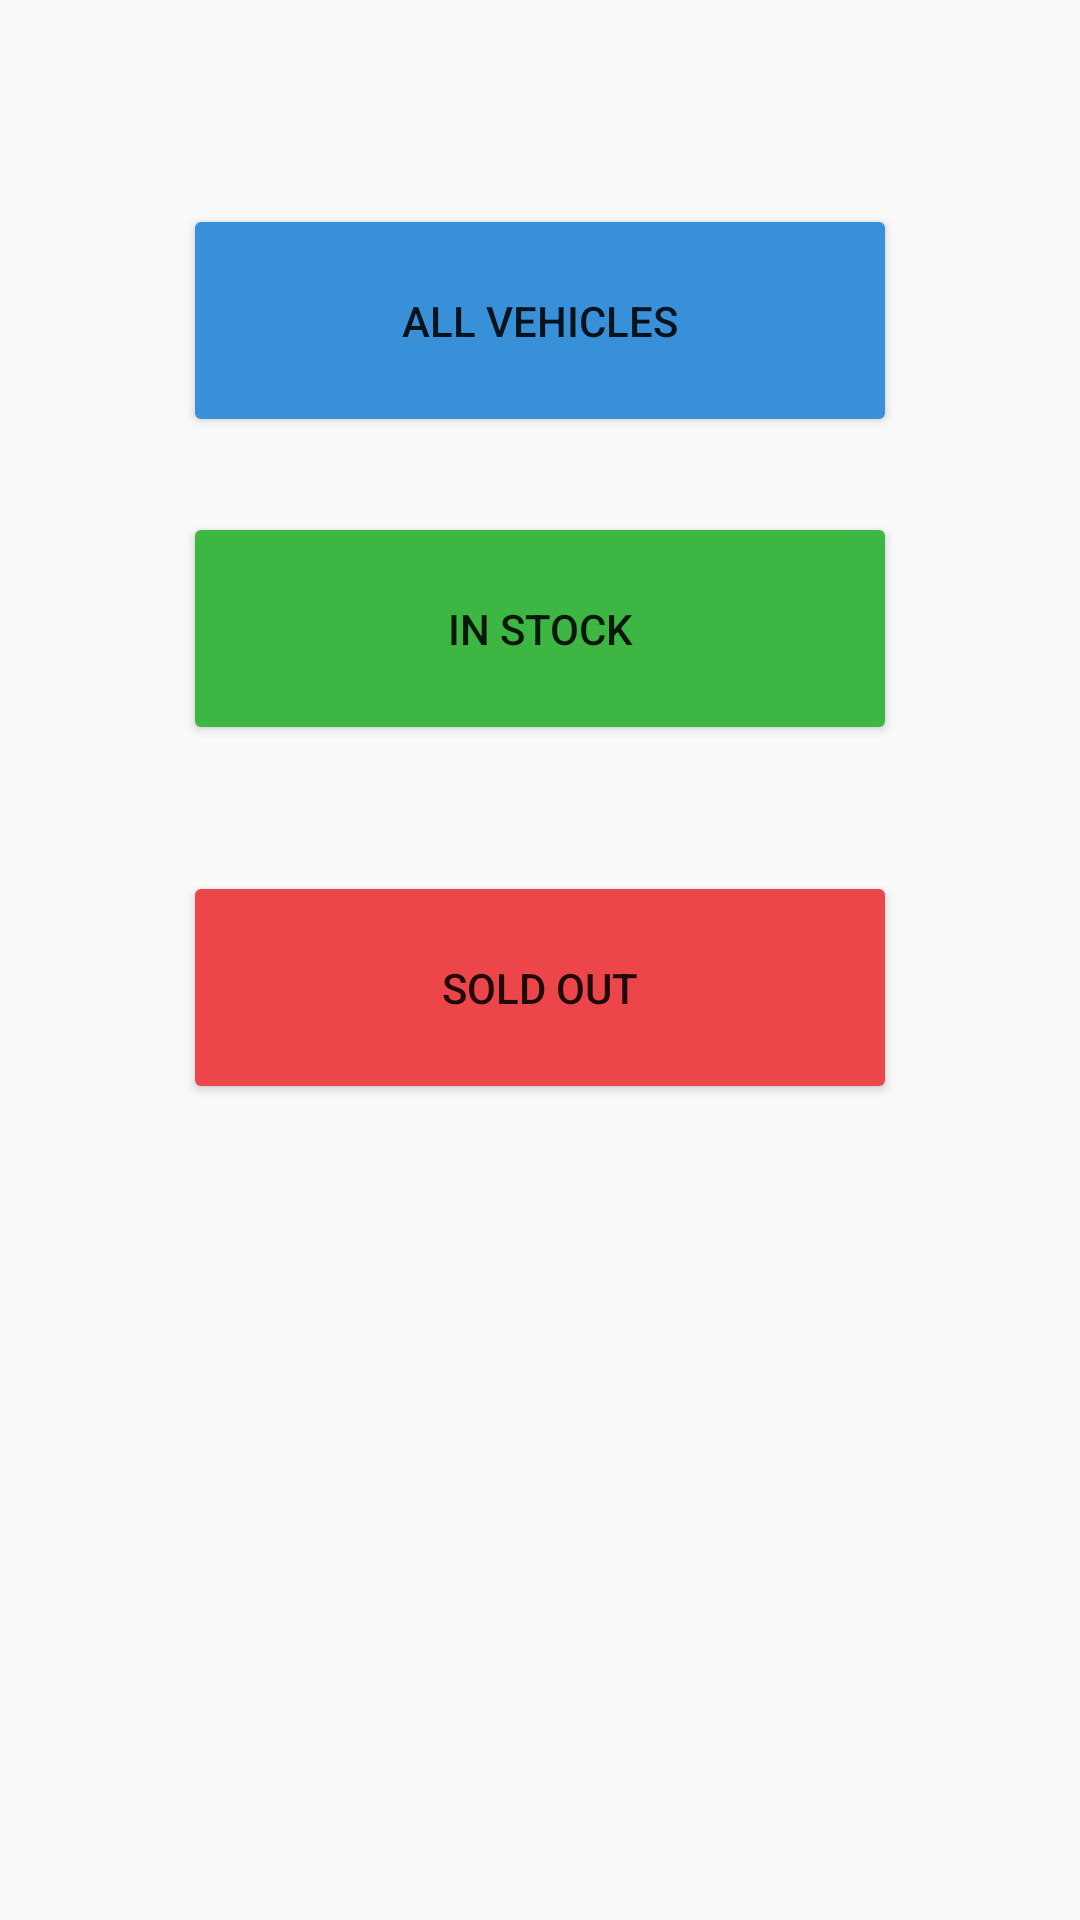

Reconstruct the res/layout file that produces this screen, plus the resources it refers to.
<!-- AndroidManifest.xml: application theme Theme.Assignment3 -->
<!-- res/layout/activity_view_vehicle.xml -->
<?xml version="1.0" encoding="utf-8"?>
<androidx.constraintlayout.widget.ConstraintLayout xmlns:android="http://schemas.android.com/apk/res/android"
    xmlns:app="http://schemas.android.com/apk/res-auto"
    xmlns:tools="http://schemas.android.com/tools"
    android:layout_width="match_parent"
    android:layout_height="match_parent"
    tools:context=".ViewVehicleActivity">

    <Button
        android:id="@+id/button5"
        android:layout_width="0dp"
        android:layout_height="0dp"
        android:layout_marginStart="61dp"
        android:layout_marginEnd="61dp"
        android:layout_marginBottom="272dp"
        android:backgroundTint="#EC454A"
        android:text="Sold Out"
        app:layout_constraintBottom_toBottomOf="parent"
        app:layout_constraintEnd_toEndOf="parent"
        app:layout_constraintStart_toStartOf="parent"
        app:layout_constraintTop_toBottomOf="@+id/button4" />

    <Button
        android:id="@+id/button4"
        android:layout_width="0dp"
        android:layout_height="0dp"
        android:layout_marginBottom="42dp"
        android:backgroundTint="#3EB643"
        android:text="In Stock"
        app:layout_constraintBottom_toTopOf="@+id/button5"
        app:layout_constraintEnd_toEndOf="@+id/button5"
        app:layout_constraintStart_toStartOf="@+id/button5"
        app:layout_constraintTop_toBottomOf="@+id/button" />

    <Button
        android:id="@+id/button"
        android:layout_width="0dp"
        android:layout_height="0dp"
        android:layout_marginTop="68dp"
        android:layout_marginBottom="25dp"
        android:backgroundTint="#3891D8"
        android:text="All Vehicles"
        app:layout_constraintBottom_toTopOf="@+id/button4"
        app:layout_constraintEnd_toEndOf="@+id/button4"
        app:layout_constraintStart_toStartOf="@+id/button4"
        app:layout_constraintTop_toTopOf="parent" />

</androidx.constraintlayout.widget.ConstraintLayout>
<!-- resources referenced by this layout -->
<resources>
  <style name="Theme.Assignment3" parent="Theme.AppCompat.DayNight.DarkActionBar">
          
          <item name="colorPrimary">@color/purple_500</item>
          <item name="colorPrimaryVariant">@color/purple_700</item>
          <item name="colorOnPrimary">@color/white</item>
          
          <item name="colorSecondary">@color/teal_200</item>
          <item name="colorSecondaryVariant">@color/teal_700</item>
          <item name="colorOnSecondary">@color/black</item>
          
          <item name="android:statusBarColor">?attr/colorPrimaryVariant</item>
          
      </style>
  <!-- not gathered from this repository: default colours our renderer supplied (Android Studio template values) -->
  <color name="purple_500">#FF6200EE</color>
  <color name="purple_700">#FF3700B3</color>
  <color name="teal_200">#FF03DAC5</color>
  <color name="teal_700">#FF018786</color>
  <color name="black">#FF000000</color>
  <color name="white">#FFFFFFFF</color>
</resources>
